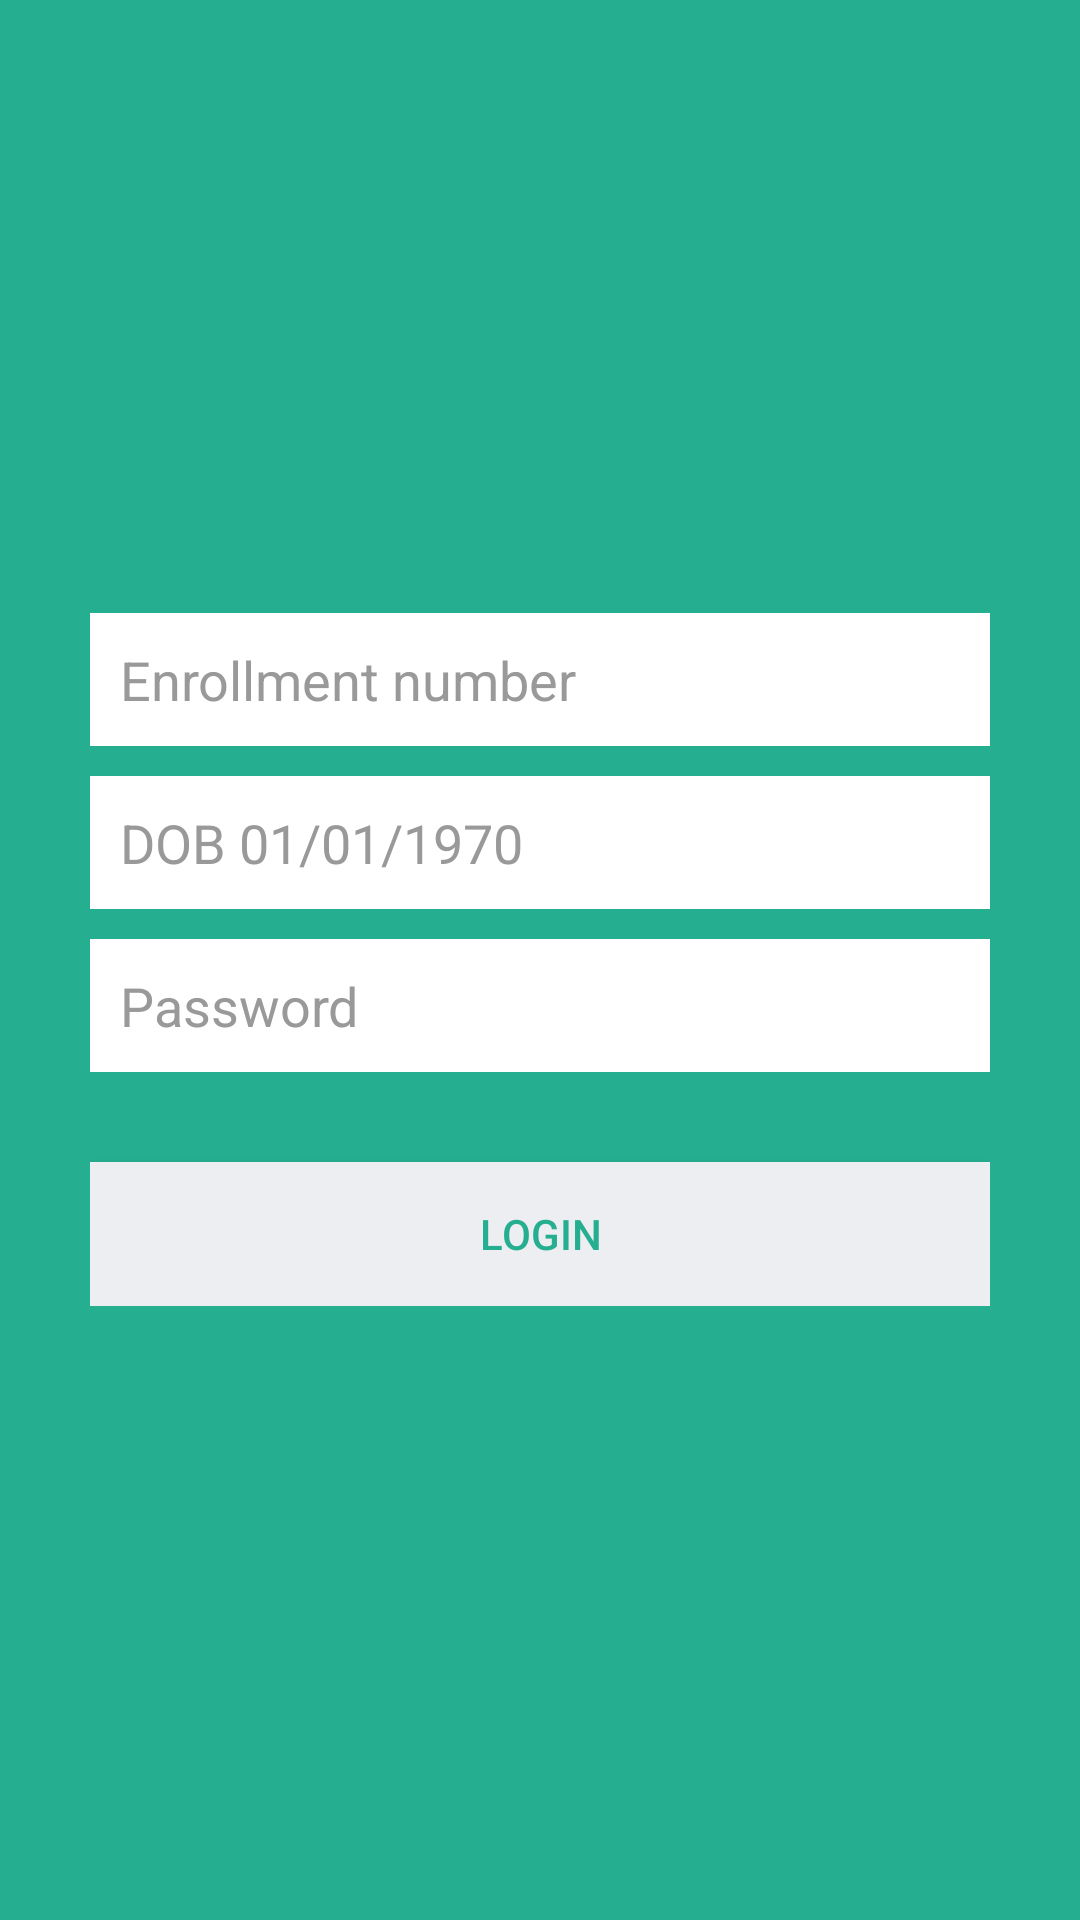

Produce the Android XML layout that renders to this screen, including the resource entries it uses.
<!-- AndroidManifest.xml: application theme AppTheme -->
<!-- res/layout/activity_login.xml -->
<?xml version="1.0" encoding="utf-8"?>

<LinearLayout xmlns:android="http://schemas.android.com/apk/res/android"
    android:layout_width="fill_parent"
    android:layout_height="fill_parent"
    android:background="@color/bg_login"
    android:gravity="center"
    android:orientation="vertical"
    android:padding="10dp" >

    <LinearLayout
        android:layout_width="fill_parent"
        android:layout_height="wrap_content"
        android:layout_gravity="center"
        android:orientation="vertical"
        android:paddingLeft="20dp"
        android:paddingRight="20dp" >

        <EditText
            android:id="@+id/enroll"
            android:layout_width="fill_parent"
            android:layout_height="wrap_content"
            android:layout_marginBottom="10dp"
            android:background="@color/white"
            android:hint="@string/hint_enroll"
            android:inputType="textEmailAddress"
            android:padding="10dp"
            android:singleLine="true"
            android:textColor="@color/input_login"
            android:textColorHint="@color/input_login_hint" />
        <EditText
            android:id="@+id/dob"
            android:layout_width="fill_parent"
            android:layout_height="wrap_content"
            android:layout_marginBottom="10dp"
            android:background="@color/white"
            android:hint="@string/hint_dob"
            android:inputType="textEmailAddress"
            android:padding="10dp"
            android:singleLine="true"
            android:textColor="@color/input_login"
            android:textColorHint="@color/input_login_hint" />

        <EditText
            android:id="@+id/password"
            android:layout_width="fill_parent"
            android:layout_height="wrap_content"
            android:layout_marginBottom="10dp"
            android:background="@color/white"
            android:hint="@string/hint_password"
            android:inputType="textPassword"
            android:padding="10dp"
            android:singleLine="true"
            android:textColor="@color/input_login"
            android:textColorHint="@color/input_login_hint" />

        

        <Button
            android:id="@+id/btnLogin"
            android:layout_width="fill_parent"
            android:layout_height="wrap_content"
            android:layout_marginTop="20dip"
            android:background="@color/btn_login_bg"
            android:text="@string/btn_login"
            android:textColor="@color/btn_login" />

        


    </LinearLayout>

</LinearLayout>
<!-- resources referenced by this layout -->
<resources>
  <color name="bg_login">#26ae90</color>
  <color name="btn_login">#26ae90</color>
  <color name="btn_login_bg">#eceef1</color>
  <color name="input_login">#222222</color>
  <color name="input_login_hint">#999999</color>
  <color name="white">#ffffff</color>
  <string name="btn_login">Login</string>
  <string name="hint_dob">DOB 01/01/1970</string>
  <string name="hint_enroll">Enrollment number</string>
  <string name="hint_password">Password</string>
  <style name="AppTheme" parent="Theme.AppCompat.Light.NoActionBar">
          <item name="colorPrimary">@color/ColorPrimary</item>
          <item name="colorPrimaryDark">@color/ColorPrimaryDark</item>
          
      </style>
  <color name="ColorPrimary">#FF5722</color>
  <color name="ColorPrimaryDark">#E64A19</color>
</resources>
